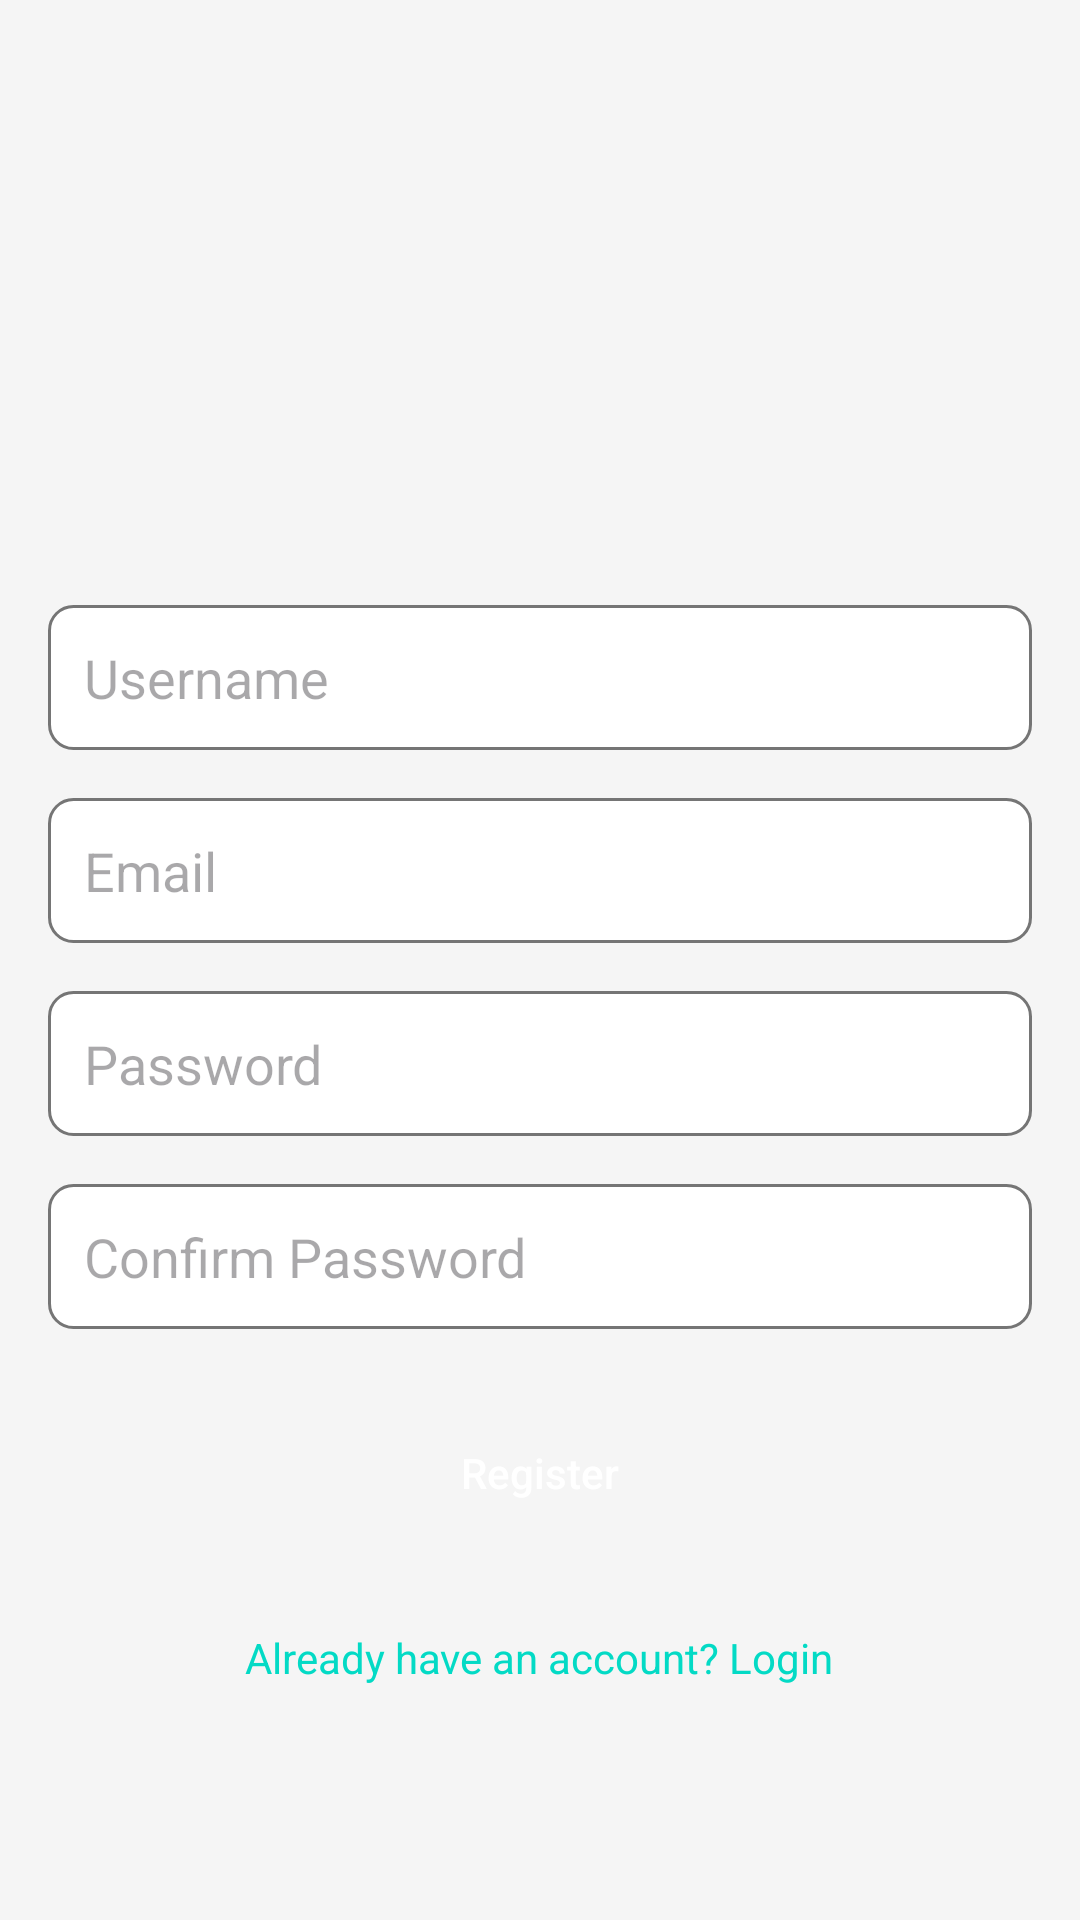

Android layout source for this screen:
<!-- AndroidManifest.xml: application theme Theme.MyBudget -->
<!-- res/layout/activity_register.xml -->
<LinearLayout xmlns:android="http://schemas.android.com/apk/res/android"
    android:layout_width="match_parent"
    android:layout_height="match_parent"
    android:orientation="vertical"
    android:padding="16dp"
    android:gravity="center"
    android:background="@color/backgroundColor">

    
    <ImageView
        android:id="@+id/logo_image"
        android:layout_width="100dp"
        android:layout_height="100dp"
        android:src="@drawable/logo"
        android:contentDescription="@string/logo_description"
        android:layout_marginBottom="24dp" />

    
    <EditText
        android:id="@+id/register_username"
        android:layout_width="match_parent"
        android:layout_height="wrap_content"
        android:hint="Username"
        android:padding="12dp"
        android:background="@drawable/rounded_edittext" />

    
    <EditText
        android:id="@+id/register_email"
        android:layout_width="match_parent"
        android:layout_height="wrap_content"
        android:hint="Email"
        android:inputType="textEmailAddress"
        android:padding="12dp"
        android:layout_marginTop="16dp"
        android:background="@drawable/rounded_edittext" />

    
    <EditText
        android:id="@+id/register_password"
        android:layout_width="match_parent"
        android:layout_height="wrap_content"
        android:hint="Password"
        android:inputType="textPassword"
        android:padding="12dp"
        android:layout_marginTop="16dp"
        android:background="@drawable/rounded_edittext" />

    
    <EditText
        android:id="@+id/register_confirm_password"
        android:layout_width="match_parent"
        android:layout_height="wrap_content"
        android:hint="Confirm Password"
        android:inputType="textPassword"
        android:padding="12dp"
        android:layout_marginTop="16dp"
        android:background="@drawable/rounded_edittext" />

    
    <Button
        android:id="@+id/register_button"
        android:layout_width="match_parent"
        android:layout_height="wrap_content"
        android:text="Register"
        android:textAllCaps="false"
        android:layout_marginTop="24dp"
        android:background="@drawable/rounded_button"
        android:textColor="@android:color/white" />

    
    <TextView
        android:id="@+id/login_link"
        android:layout_width="wrap_content"
        android:layout_height="wrap_content"
        android:text="Already have an account? Login"
        android:paddingTop="20dp"
        android:gravity="center"
        android:textColor="@color/colorAccent"
        android:layout_marginTop="8dp" />

</LinearLayout>
<!-- resources referenced by this layout -->
<resources>
  <color name="backgroundColor">#f5f5f5</color>
  <color name="colorAccent">#03DAC5</color>
  <!-- drawable rounded_edittext (drawable) -->
  <shape xmlns:android="http://schemas.android.com/apk/res/android">
      <solid android:color="@android:color/white"/>
      <corners android:radius="8dp"/>
      <padding android:left="8dp" android:right="8dp" android:top="8dp" android:bottom="8dp"/>
      <stroke android:width="1dp" android:color="@color/textHint"/>
  </shape>
  <string name="logo_description">App Logo</string>
  <style name="Theme.MyBudget" parent="Base.Theme.MyBudget">
          
          <item name="android:statusBarColor">@color/background_color</item>
          <item name="android:windowLightStatusBar">true</item>
  
          <item name="colorSecondary">@color/colorSecondary</item>
          
          <item name="colorPrimary">@color/black</item>
          <item name="colorPrimaryVariant">@color/black</item>
          <item name="colorOnPrimary">@color/black</item>
      </style>
  <color name="textHint">#757575</color>
  <style name="Base.Theme.MyBudget" parent="Theme.Material3.DayNight.NoActionBar">
          <item name="colorSurface">@color/background_color</item>
          <item name="colorOnSurface">@color/primaryText</item>
          <item name="colorPrimaryContainer">@color/primaryContainer</item>
          <item name="colorSurfaceVariant">@color/colorSurfaceVariant</item>
          <item name="colorSurfaceContainerHigh">@color/colorSurfaceContainerHigh</item>
          <item name="colorOnSurfaceVariant">@color/colorOnSurfaceVariant</item>
          <item name="colorOutline">@color/colorOutline</item>
  
      </style>
  <color name="background_color">#F9F9F9</color>
  <color name="colorSecondary">#F2A93D</color>
  <color name="black">#FF000000</color>
  <color name="primaryText">@color/textPrimary</color>
  <color name="primaryContainer">#EADDFF</color>
  <color name="colorSurfaceVariant">#F5F0E9</color>
  <color name="colorSurfaceContainerHigh">#FFFFFF</color>
  <color name="colorOnSurfaceVariant">#888888</color>
  <color name="colorOutline">#E0E0E0</color>
  <color name="textPrimary">#000000</color>
</resources>
